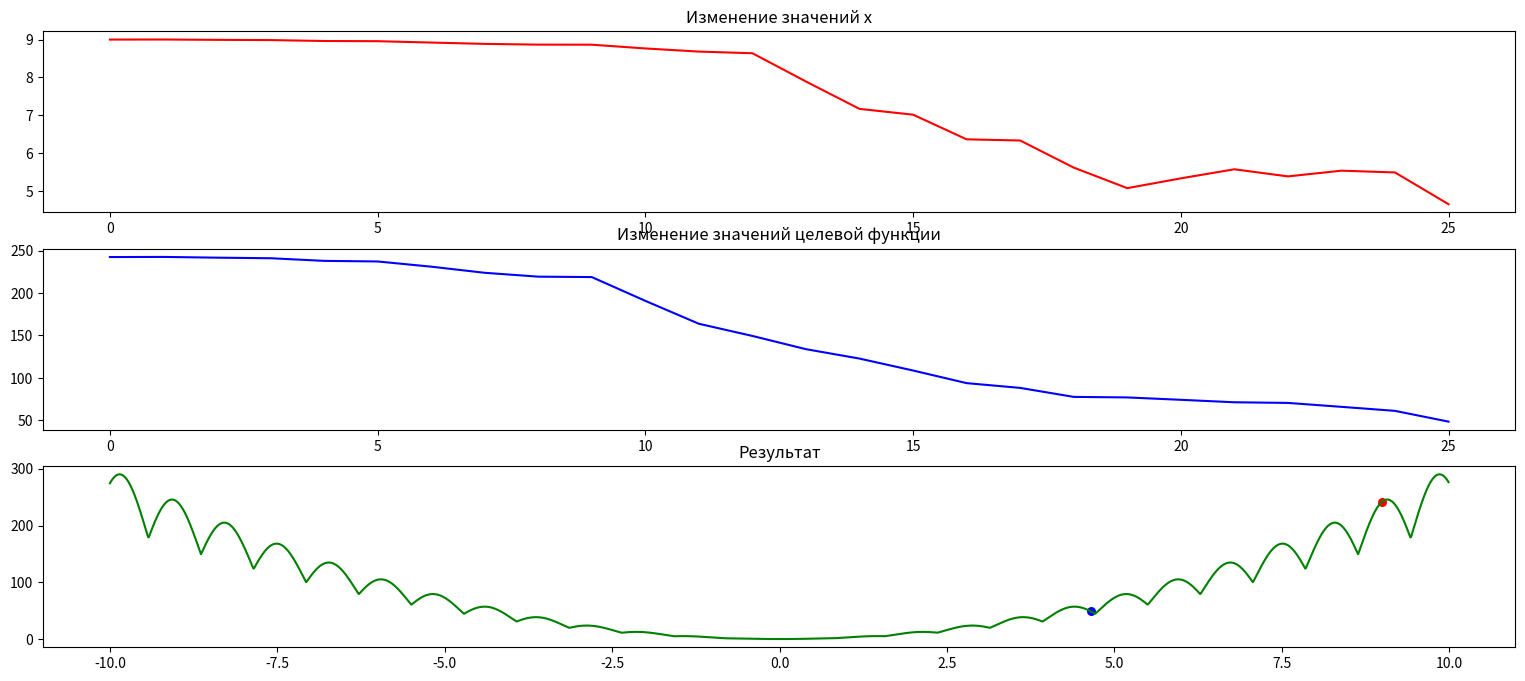

The script that saved this image:
import numpy as np
import numpy.random as rd
import matplotlib.pyplot as plt
import matplotlib as mpl
import math

mpl.rcParams['figure.figsize'] = (19, 8)

def annealing(maxsteps=100,annealing_type='fast',t_start=1,print_info=False):
    x_var = gen_start_point()
    y_var = objective(x_var)
    history_x_vars, history_y_vars = [x_var], [y_var]
    t_current=t_start
    for step in range(1,maxsteps):
        fraction = step / float(maxsteps)
        new_x_var = random_neighbour(x_var, fraction,t_current)
        new_y_var = objective(new_x_var)
        delta = new_y_var - y_var
        accept=make_choice(delta,t_current)

        if accept:
            x_var, y_var = new_x_var, new_y_var
            history_x_vars.append(x_var)
            history_y_vars.append(y_var)
            if print_info:
              print_data(step, x_var ,y_var)

        if annealing_type=='fast':
          t_current=temp_fast(step+1,t_start)
        elif annealing_type == 'boltz':
          t_current=temp_boltz(step+1,t_start)
        elif annealing_type == 'custom':
          t_current = temp_custom(fraction,t_start)
    return x_var, objective(x_var), history_x_vars, history_y_vars

def gen_start_point():
    # a, b = interval
    # return rd.randint(a,b)
    return 9


def make_choice(delta,t_current):
    accept=False
    if delta<0:
        accept=True
    else:
        p = np.exp(-delta / t_current)
        if p>rd.uniform():
            accept=True
    return  accept

def visualize(history_x_vars, history_y_vars):
    fig, axs = plt.subplots(3)
    axs[0].plot(history_x_vars, 'r')
    axs[0].set_title("Изменение значений x")
    axs[1].plot(history_y_vars, 'b')
    axs[1].set_title("Изменение значений целевой функции")
    a, b=interval
    params= np.arange(a, b, 0.01)
    res=[objective(x) for x in params]
    axs[2].plot(params, res,color='g')
    axs[2].scatter(history_x_vars[-1], history_y_vars[-1], s=30,color='b')
    axs[2].scatter(history_x_vars[0], history_y_vars[0], s=30,color='r')
    axs[2].set_title("Результат")

def print_data(step, x, y):
    print("Итерация: ",step)
    print("x = ",x, " y = ",y)

def objective(x):
    return x*x*(2+abs(math.sin(4*x)))

def bound(x):
    a, b = interval
    return min(max(x, a), b)

def random_neighbour(x,fraction,t):
    a, b = interval
    amplitude = (b - a) * fraction / 10
    delta = (-amplitude/2) + amplitude * rd.uniform()
    return bound(x + delta)
    # return bound(x+ rd.randint(-1,1)*t*rd.uniform(0, 1))


def temp_boltz(k,t_s):
  return t_s/math.log(k+1, math.e)

def temp_fast(k,t_s):
  return t_s/k

def temp_custom(fraction,t_s):
    return max(0.01, min(t_s, t_s - fraction))

# rd.seed(159)
interval = (-10, 10)
x_var, y_var, history_x_vars, history_y_vars = annealing(maxsteps=190,annealing_type='custom',t_start=1,print_info=False)
print("-"*11,"Результат","-"*11)
print("x = ",x_var)
print("Значение целевой функции = ",y_var)
visualize(history_x_vars, history_y_vars)